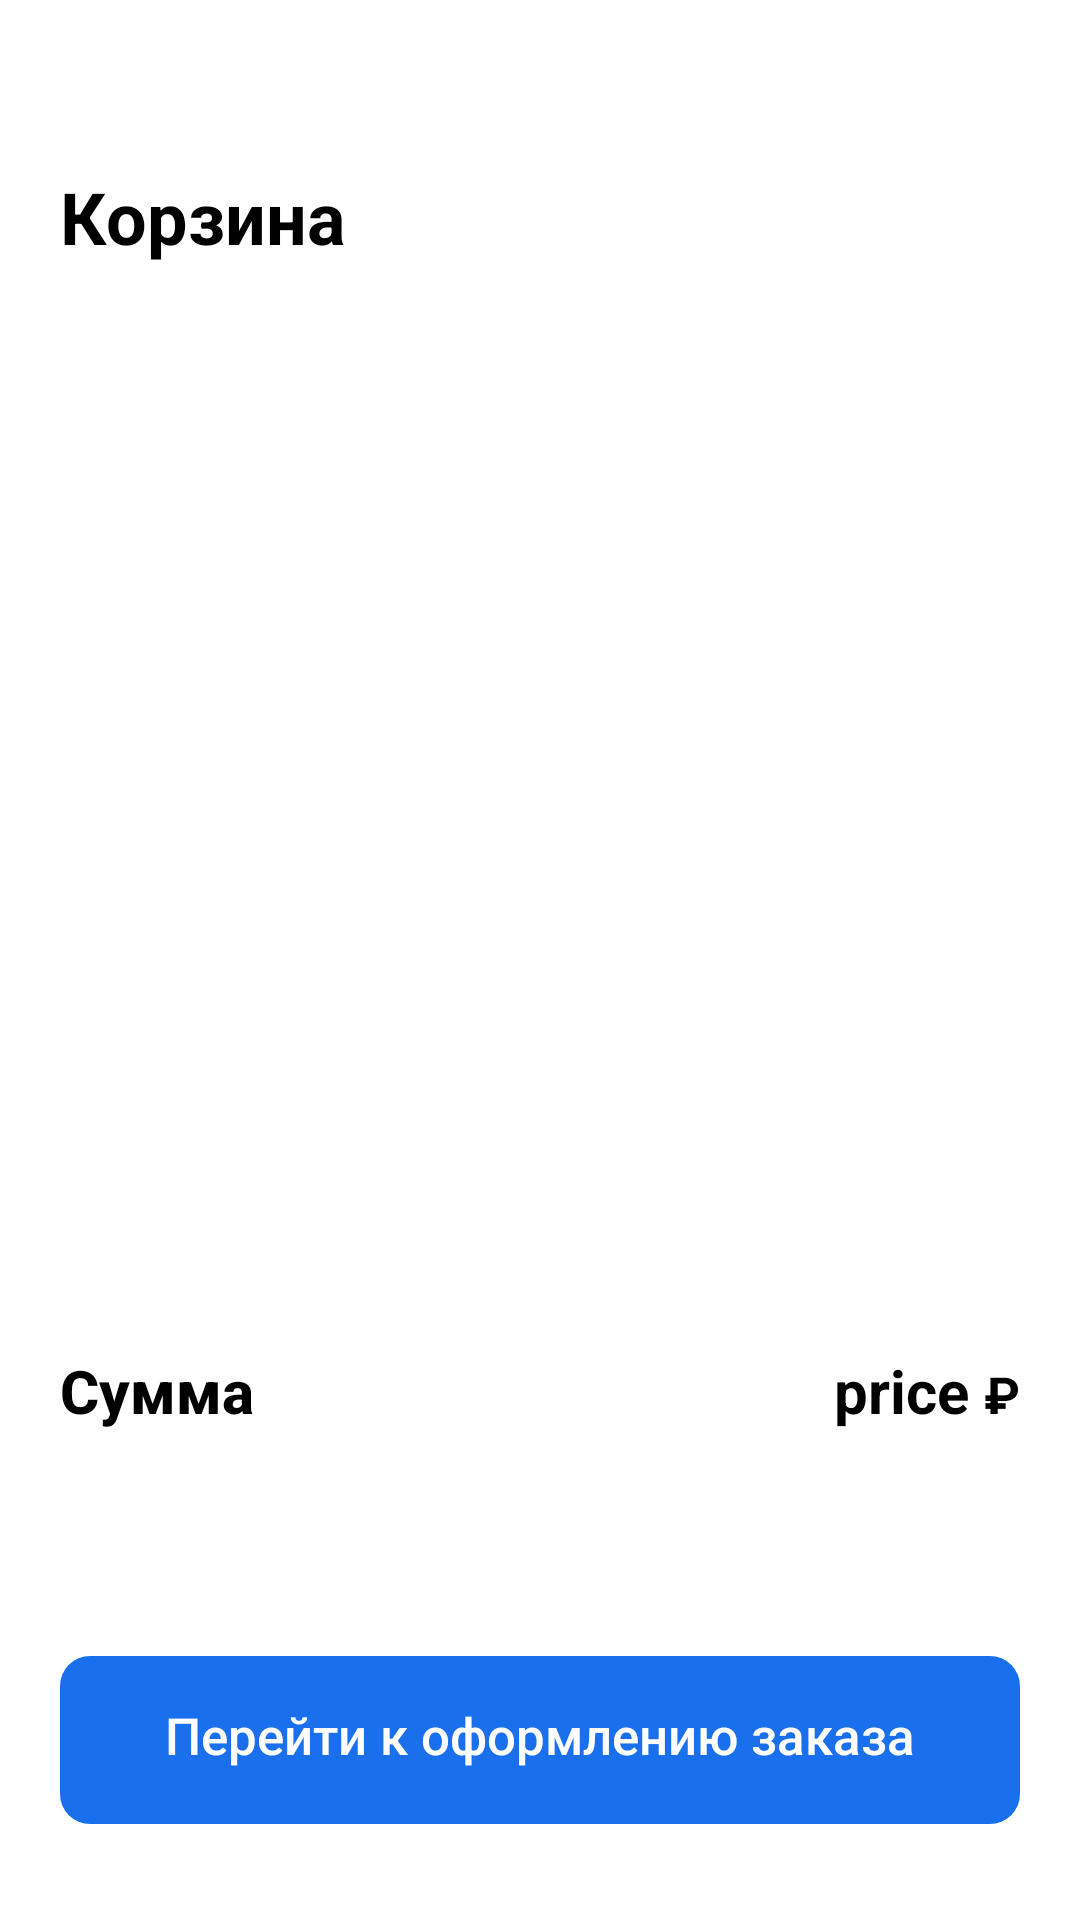

Android layout source for this screen:
<!-- AndroidManifest.xml: application theme Theme.SmartLab -->
<!-- res/layout/basket_layout.xml -->
<?xml version="1.0" encoding="utf-8"?>
<androidx.constraintlayout.widget.ConstraintLayout xmlns:android="http://schemas.android.com/apk/res/android"
    xmlns:app="http://schemas.android.com/apk/res-auto"
    xmlns:tools="http://schemas.android.com/tools"
    android:layout_width="match_parent"
    android:layout_height="match_parent"
    android:background="@color/white">

    <LinearLayout
        android:id="@+id/linearLayout3"
        android:layout_width="match_parent"
        android:layout_height="450dp"
        android:maxHeight="450dp"
        android:orientation="vertical">

        <TextView
            android:id="@+id/perem"
            android:layout_width="0dp"
            android:layout_height="0dp" />

        <ImageView
            android:id="@+id/btnBack"
            android:layout_width="wrap_content"
            android:layout_height="wrap_content"
            android:layout_marginLeft="20dp"
            android:layout_marginTop="32dp"
            android:background="@drawable/back" />

        <LinearLayout
            android:layout_width="match_parent"
            android:layout_height="wrap_content"
            android:layout_marginHorizontal="20dp"
            android:layout_marginTop="24dp">

            <TextView
                android:layout_width="wrap_content"
                android:layout_height="wrap_content"
                android:text="Корзина"
                android:textColor="@color/black"
                android:textSize="24dp"
                android:textStyle="bold" />

            <ImageView
                android:id="@+id/clear"
                android:layout_width="wrap_content"
                android:layout_height="wrap_content"
                android:layout_gravity="center"
                android:layout_marginLeft="235dp"
                android:background="@drawable/delete" />
        </LinearLayout>

        <androidx.recyclerview.widget.RecyclerView
            android:id="@+id/listBaskets"
            android:layout_width="match_parent"
            android:layout_height="wrap_content"
            android:layout_marginHorizontal="20dp"
            android:layout_marginTop="16dp"
            android:maxHeight="450dp"
            android:orientation="vertical"
            app:layoutManager="androidx.recyclerview.widget.LinearLayoutManager">

        </androidx.recyclerview.widget.RecyclerView>


    </LinearLayout>

    <androidx.constraintlayout.widget.ConstraintLayout
        android:layout_width="match_parent"
        android:layout_height="wrap_content"
        android:layout_marginHorizontal="20dp"
        app:layout_constraintTop_toBottomOf="@+id/linearLayout3"
        tools:layout_editor_absoluteX="20dp">

        <TextView
            android:id="@+id/textView"
            android:layout_width="wrap_content"
            android:layout_height="wrap_content"
            android:fontFamily="sans-serif-medium"
            android:text="Сумма"
            android:textColor="@color/black"
            android:textSize="20dp"
            android:textStyle="bold"
            tools:ignore="MissingConstraints" />

        <LinearLayout
            android:layout_width="wrap_content"
            android:layout_height="wrap_content"
            app:layout_constraintEnd_toEndOf="parent">

            <TextView
                android:id="@+id/price"
                android:layout_width="wrap_content"
                android:layout_height="wrap_content"
                android:paddingLeft="16dp"
                android:paddingRight="5dp"
                android:text="price"
                android:textColor="@color/black"
                android:textSize="20dp"
                android:textStyle="bold" />

            <TextView
                android:layout_width="wrap_content"
                android:layout_height="wrap_content"
                android:text="₽"
                android:textColor="@color/black"
                android:textSize="17dp"
                android:textStyle="bold" />

        </LinearLayout>


    </androidx.constraintlayout.widget.ConstraintLayout>
    <TextView
        android:layout_marginHorizontal="20dp"
        android:id="@+id/btnNext"
        android:layout_width="match_parent"
        android:layout_height="56dp"
        android:layout_marginVertical="32dp"
        android:textAlignment="center"
        android:background="@drawable/enabledbutton"
        android:padding="15dp"
        android:text="Перейти к оформлению заказа"
        android:textColor="@color/white"
        android:textSize="17dp"
        android:fontFamily="sans-serif-medium"
        app:layout_constraintBottom_toBottomOf="parent" />





</androidx.constraintlayout.widget.ConstraintLayout>
<!-- resources referenced by this layout -->
<resources>
  <color name="black">#FF000000</color>
  <color name="white">#FFFFFFFF</color>
  <!-- drawable enabledbutton (drawable) -->
  <?xml version="1.0" encoding="utf-8"?>
  <shape xmlns:android="http://schemas.android.com/apk/res/android" android:shape="rectangle" >
      <corners android:radius="10dp"/>
      <solid android:color="@color/blue" />
  </shape>
  <style name="Theme.SmartLab" parent="Theme.MaterialComponents.DayNight.NoActionBar">
          
          <item name="colorPrimary">@color/purple_500</item>
          <item name="colorPrimaryVariant">@color/purple_700</item>
          <item name="colorOnPrimary">@color/white</item>
          
          <item name="colorSecondary">@color/teal_200</item>
          <item name="colorSecondaryVariant">@color/teal_700</item>
          <item name="colorOnSecondary">@color/black</item>
          
          <item name="android:statusBarColor">?attr/colorPrimaryVariant</item>
          
      </style>
  <color name="blue">#1A6FED</color>
  <color name="purple_500">#FF6200EE</color>
  <color name="purple_700">#FF3700B3</color>
  <color name="teal_200">#FF03DAC5</color>
  <color name="teal_700">#FF018786</color>
</resources>
